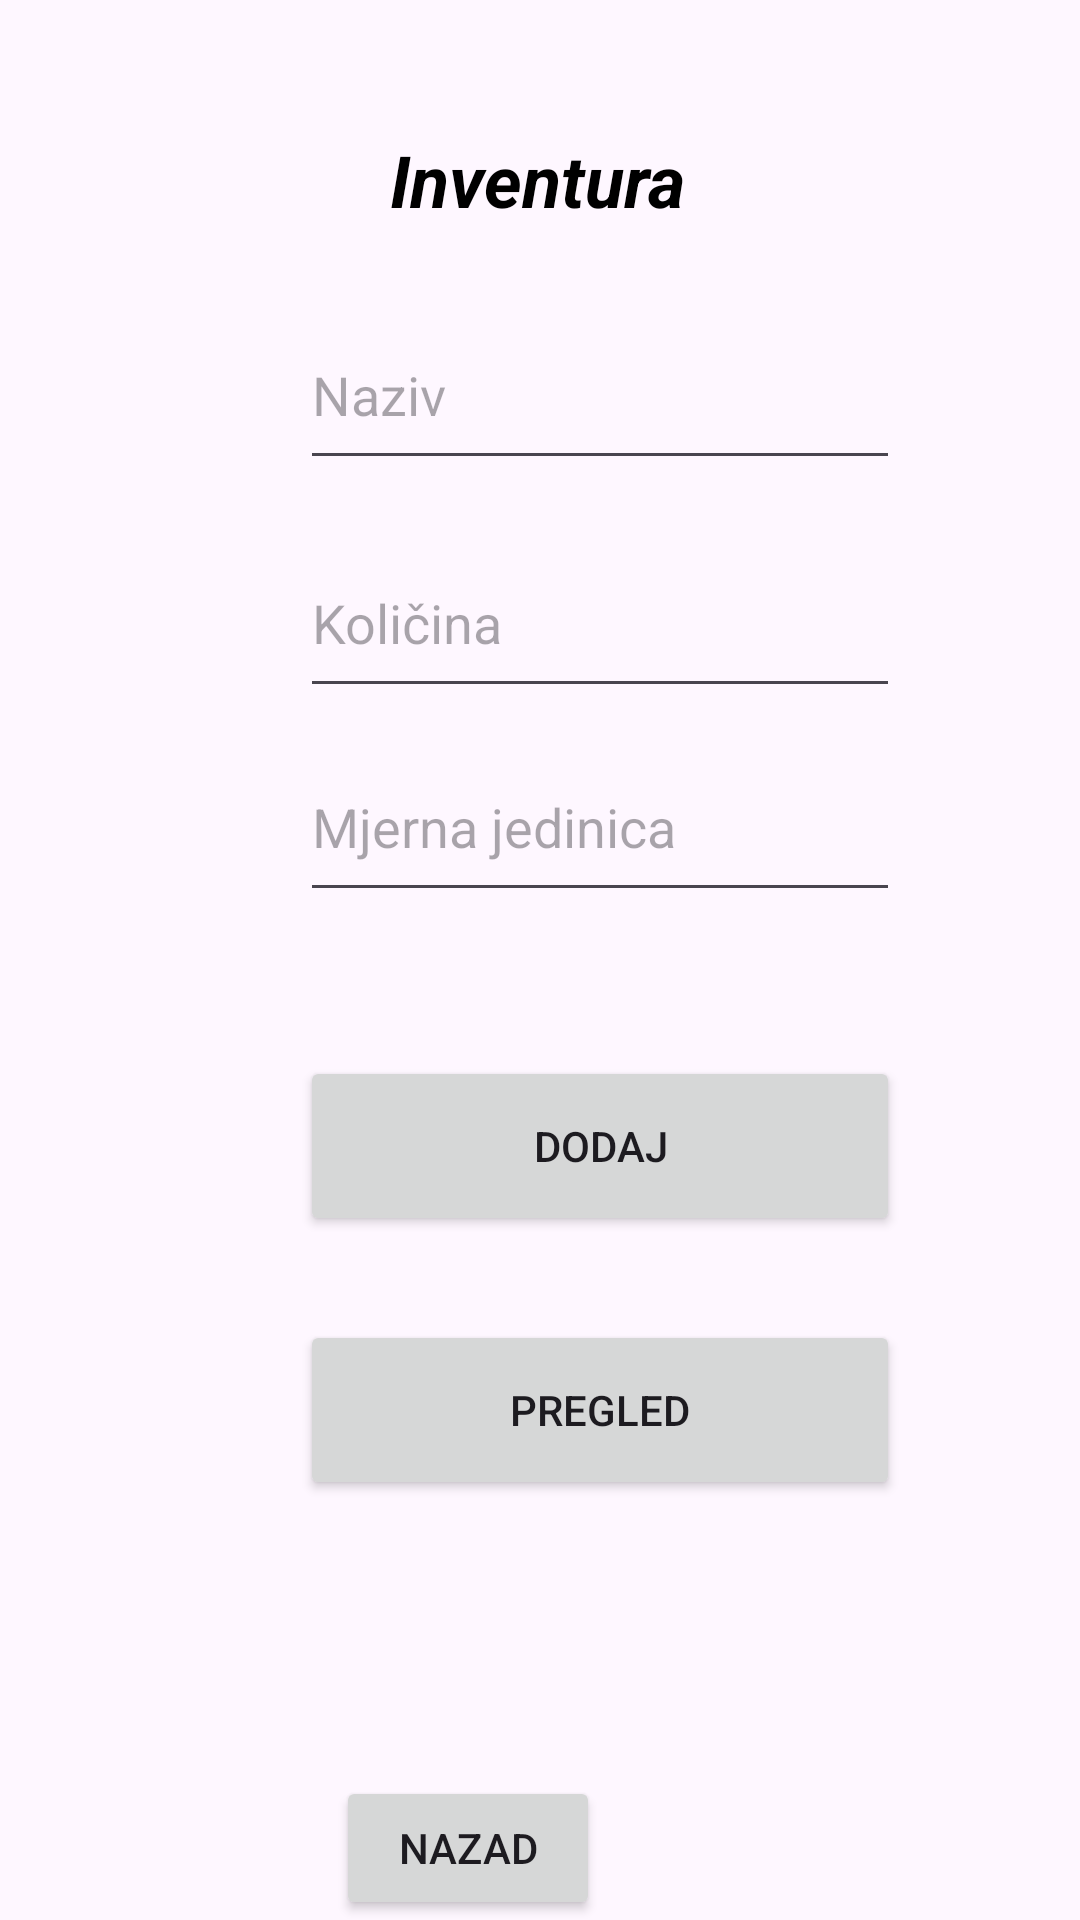

This screen was rendered from an Android layout file. Write that file and the resources it references.
<!-- AndroidManifest.xml: application theme Theme.Inventura -->
<!-- res/layout/activity_inventura.xml -->
<?xml version="1.0" encoding="utf-8"?>
<androidx.constraintlayout.widget.ConstraintLayout
    xmlns:android="http://schemas.android.com/apk/res/android"
    xmlns:app="http://schemas.android.com/apk/res-auto"
    xmlns:tools="http://schemas.android.com/tools"
    android:id="@+id/main"
    android:layout_width="match_parent"
    android:layout_height="match_parent"
    tools:context=".MainActivity">

    <EditText
        android:id="@+id/editText1"
        android:layout_width="200dp"
        android:layout_height="60dp"
        android:layout_marginStart="100dp"
        android:layout_marginTop="100dp"
        android:ems="10"
        android:hint="@string/naziv"
        android:inputType="text"
        app:layout_constraintStart_toStartOf="parent"
        app:layout_constraintTop_toTopOf="parent" />

    <EditText
        android:id="@+id/editText2"
        android:layout_width="200dp"
        android:layout_height="60dp"
        android:layout_marginStart="100dp"
        android:layout_marginTop="16dp"
        android:ems="10"
        android:hint="@string/kolicina"
        android:inputType="text"
        app:layout_constraintStart_toStartOf="parent"
        app:layout_constraintTop_toBottomOf="@id/editText1" />

    <Button
        android:id="@+id/gumb_pregled"
        android:layout_width="200dp"
        android:layout_height="60dp"
        android:layout_marginStart="100dp"
        android:layout_marginTop="28dp"
        android:text="@string/pregled"
        app:layout_constraintStart_toStartOf="parent"
        app:layout_constraintTop_toBottomOf="@id/gumb_dodaj" />

    <EditText
        android:id="@+id/editText3"
        android:layout_width="200dp"
        android:layout_height="60dp"
        android:layout_marginStart="100dp"
        android:layout_marginTop="8dp"
        android:ems="10"
        android:hint="@string/mjerna_jedinica"
        android:inputType="text"
        app:layout_constraintStart_toStartOf="parent"
        app:layout_constraintTop_toBottomOf="@id/editText2" />

    <TextView
        android:id="@+id/textView5"
        android:layout_width="wrap_content"
        android:layout_height="wrap_content"
        android:layout_marginTop="16dp"
        android:text="Inventura"
        android:textColor="#000000"
        android:textSize="24sp"
        android:textStyle="bold|italic"
        app:layout_constraintBottom_toTopOf="@+id/editText1"
        app:layout_constraintEnd_toEndOf="parent"
        app:layout_constraintHorizontal_bias="0.498"
        app:layout_constraintStart_toStartOf="parent"
        app:layout_constraintTop_toTopOf="parent"
        app:layout_constraintVertical_bias="0.538" />

    <Button
        android:id="@+id/gumb_dodaj"
        android:layout_width="200dp"
        android:layout_height="60dp"
        android:layout_marginStart="100dp"
        android:layout_marginTop="352dp"
        android:text="@string/dodaj"
        app:layout_constraintStart_toStartOf="parent"
        app:layout_constraintTop_toTopOf="parent" />

    <Button
        android:id="@+id/gumb_nazad"
        android:layout_width="wrap_content"
        android:layout_height="wrap_content"
        android:layout_marginEnd="160dp"
        android:text="Nazad"
        app:layout_constraintBottom_toBottomOf="parent"
        app:layout_constraintEnd_toEndOf="parent"
        app:layout_constraintTop_toBottomOf="@id/listView" />

</androidx.constraintlayout.widget.ConstraintLayout>
<!-- resources referenced by this layout -->
<resources>
  <string name="dodaj">Dodaj</string>
  <string name="kolicina">Količina</string>
  <string name="mjerna_jedinica">Mjerna jedinica</string>
  <string name="naziv">Naziv</string>
  <string name="pregled">Pregled</string>
  <style name="Theme.Inventura" parent="Base.Theme.Inventura" />
  <style name="Base.Theme.Inventura" parent="Theme.Material3.DayNight.NoActionBar">
          
          
      </style>
</resources>
